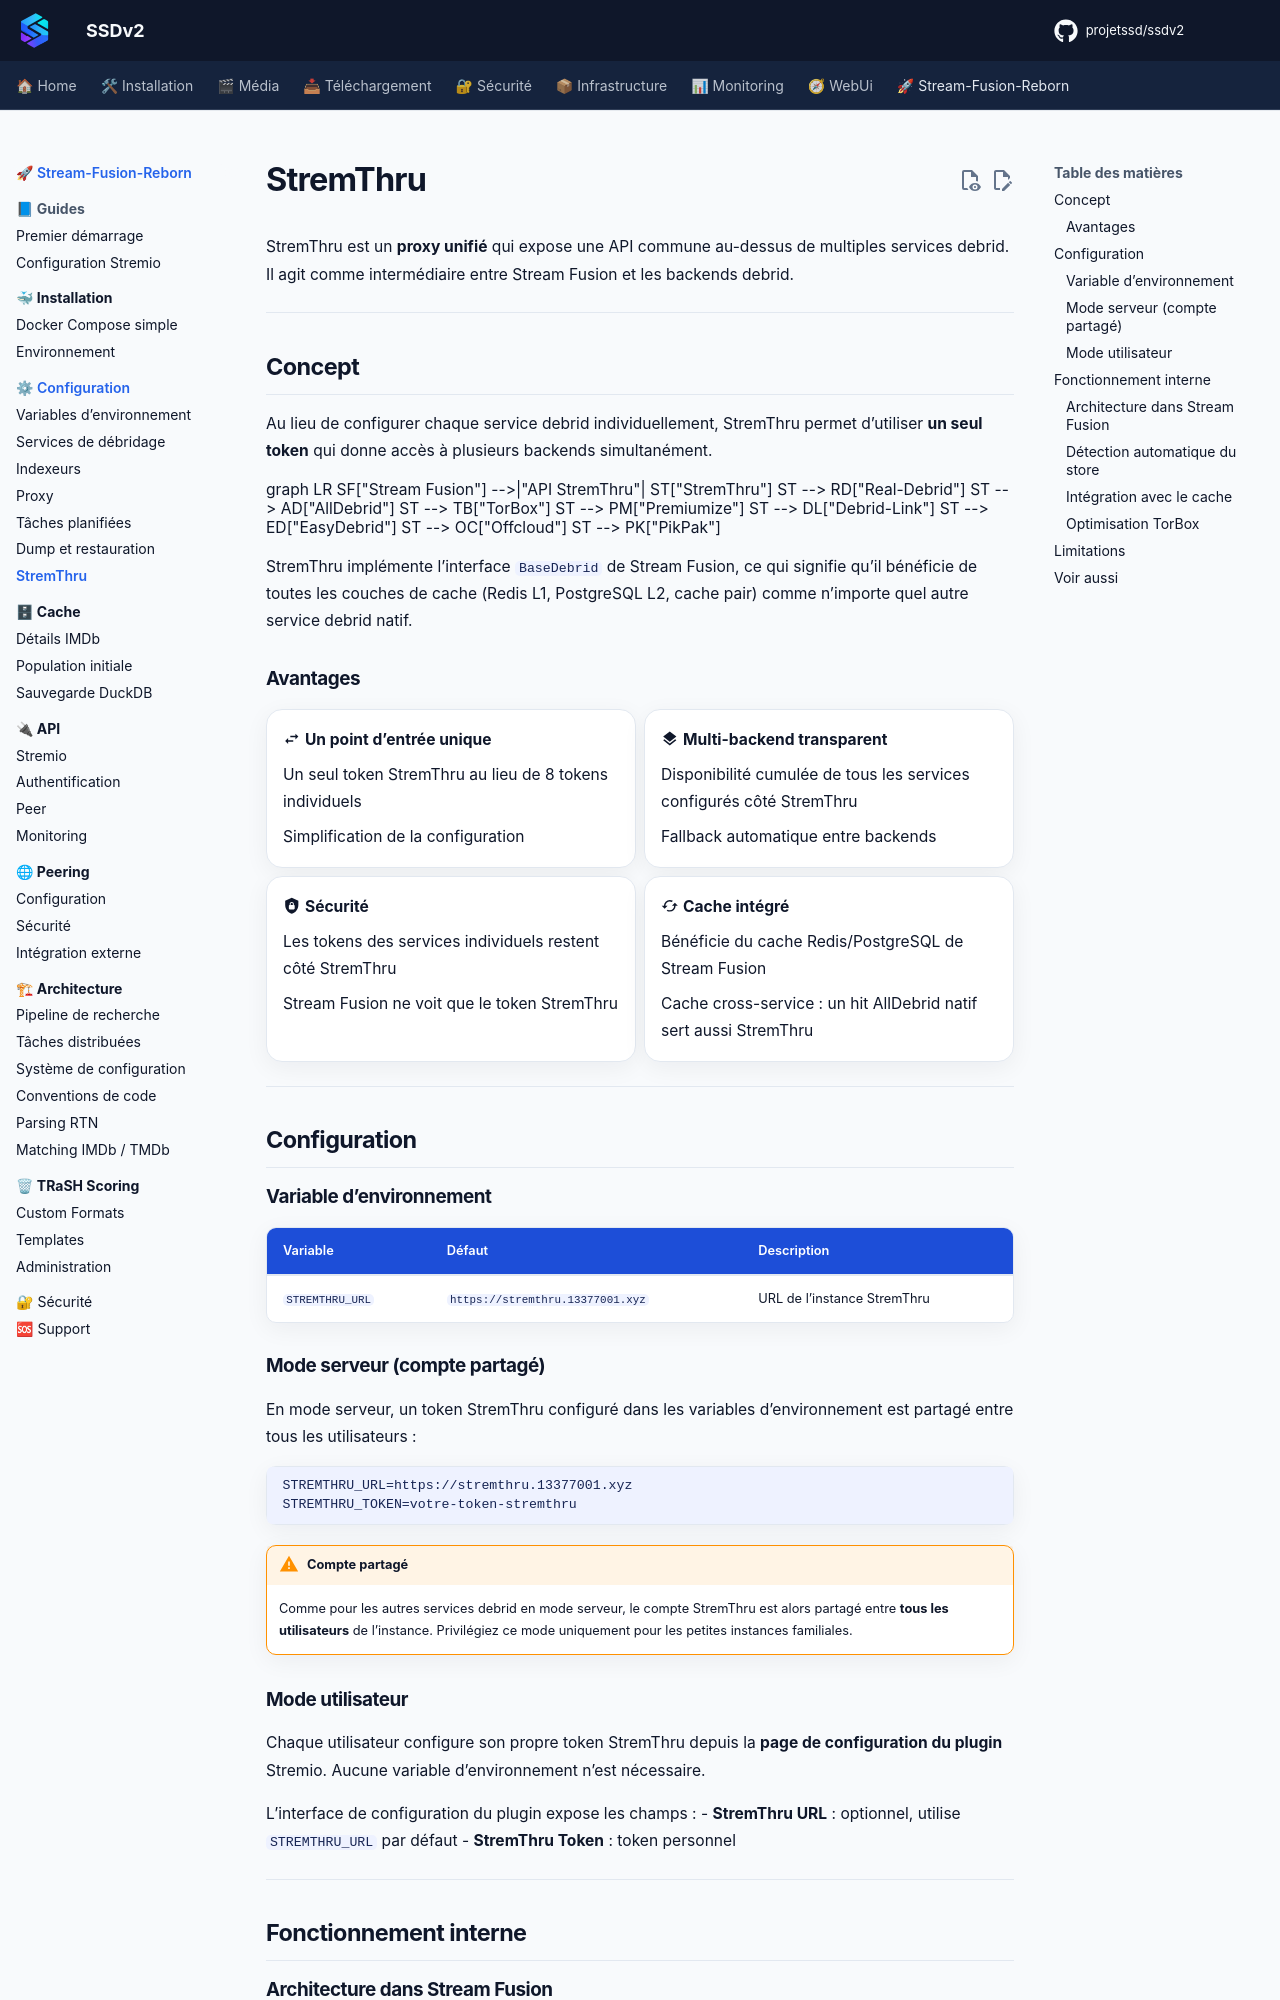

repository: projetssd/ssdv2_docs · page: stream-fusion-reborn/configuration/stremthru/index.html · generator: mkdocs

# StremThru

StremThru est un **proxy unifié** qui expose une API commune au-dessus de multiples services debrid. Il agit comme intermédiaire entre Stream Fusion et les backends debrid.

---

## Concept

Au lieu de configurer chaque service debrid individuellement, StremThru permet d'utiliser **un seul token** qui donne accès à plusieurs backends simultanément.

```mermaid
graph LR
    SF["Stream Fusion"] -->|"API StremThru"| ST["StremThru"]
    ST --> RD["Real-Debrid"]
    ST --> AD["AllDebrid"]
    ST --> TB["TorBox"]
    ST --> PM["Premiumize"]
    ST --> DL["Debrid-Link"]
    ST --> ED["EasyDebrid"]
    ST --> OC["Offcloud"]
    ST --> PK["PikPak"]
```

StremThru implémente l'interface `BaseDebrid` de Stream Fusion, ce qui signifie qu'il bénéficie de toutes les couches de cache (Redis L1, PostgreSQL L2, cache pair) comme n'importe quel autre service debrid natif.

### Avantages

<div class="grid cards" markdown>

-   :material-swap-horizontal: **Un point d'entrée unique**

    Un seul token StremThru au lieu de 8 tokens individuels
    
    Simplification de la configuration

-   :material-layers: **Multi-backend transparent**

    Disponibilité cumulée de tous les services configurés côté StremThru
    
    Fallback automatique entre backends

-   :material-shield-lock: **Sécurité**

    Les tokens des services individuels restent côté StremThru
    
    Stream Fusion ne voit que le token StremThru

-   :material-cached: **Cache intégré**

    Bénéficie du cache Redis/PostgreSQL de Stream Fusion
    
    Cache cross-service : un hit AllDebrid natif sert aussi StremThru

</div>

---

## Configuration

### Variable d'environnement

| Variable | Défaut | Description |
|---|---|---|
| `STREMTHRU_URL` | `https://stremthru.13377001.xyz` | URL de l'instance StremThru |

### Mode serveur (compte partagé)

En mode serveur, un token StremThru configuré dans les variables d'environnement est partagé entre tous les utilisateurs :

```env
STREMTHRU_URL=https://stremthru.13377001.xyz
STREMTHRU_TOKEN=votre-token-stremthru
```

!!! warning "Compte partagé"
    Comme pour les autres services debrid en mode serveur, le compte StremThru est alors partagé entre **tous les utilisateurs** de l'instance. Privilégiez ce mode uniquement pour les petites instances familiales.
